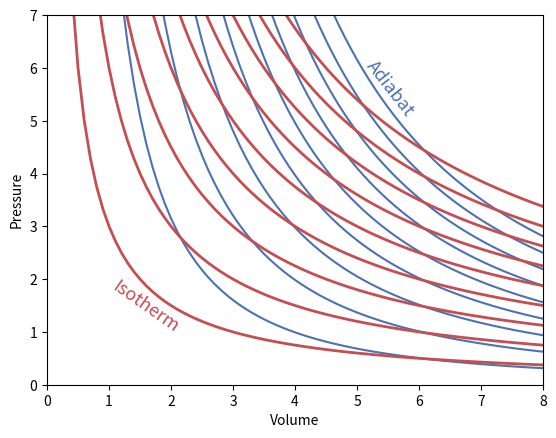

This chart was generated by the following Python code:
import numpy as np
import matplotlib.pyplot as plt

import seaborn as sns
sns.set_color_codes()

const1 = np.arange(10.0,100.0,10.0)
const2 = np.arange(3.0,30.0,3.0)
V = np.arange(0.1,10.1,0.1)
gamma = 5.0/3.0

plt.xlim(0.0,8.0)
plt.ylim(0.0,7.0)

plt.xlabel('Volume')
plt.ylabel('Pressure')

plt.text(5.1,5.1,'Adiabat',color='b',fontsize=13,rotation=-52)
plt.text(1.0,1.0,'Isotherm',color='r',fontsize=13,rotation=-35)

for i in range(len(const1)):
    Pada = const1[i]/(V**gamma)
    plt.plot(V,Pada,'b-',lw=1.5)

for i in range(len(const2)):
    Piso = const2[i]/V
    plt.plot(V,Piso,'r-',lw=2.0)
plt.savefig('IsothermAdiabat.pdf',bbox_inches='tight')

